Photos from the image-classification dataset "data" in the GitHub repository nurddeenIbra/cropland-mapping. Its 3 classes are: building, cropland, uncultivated land.

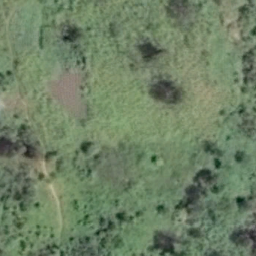
Label: cropland

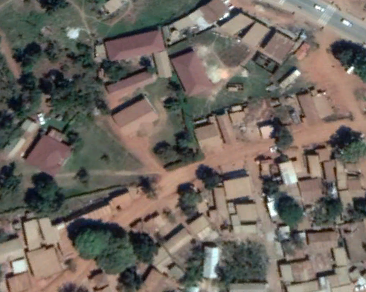
Label: building

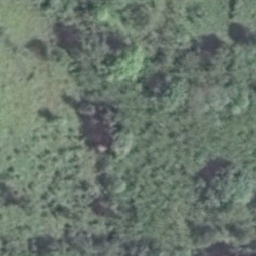
Label: cropland

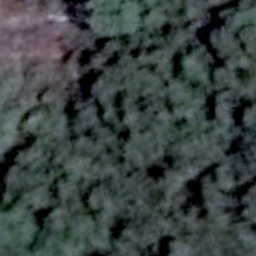
Label: uncultivated land

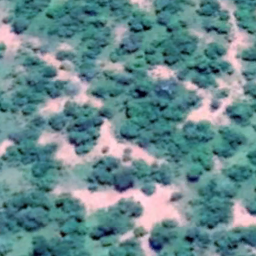
Label: uncultivated land

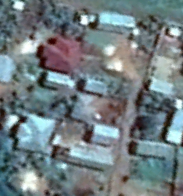
Label: building
